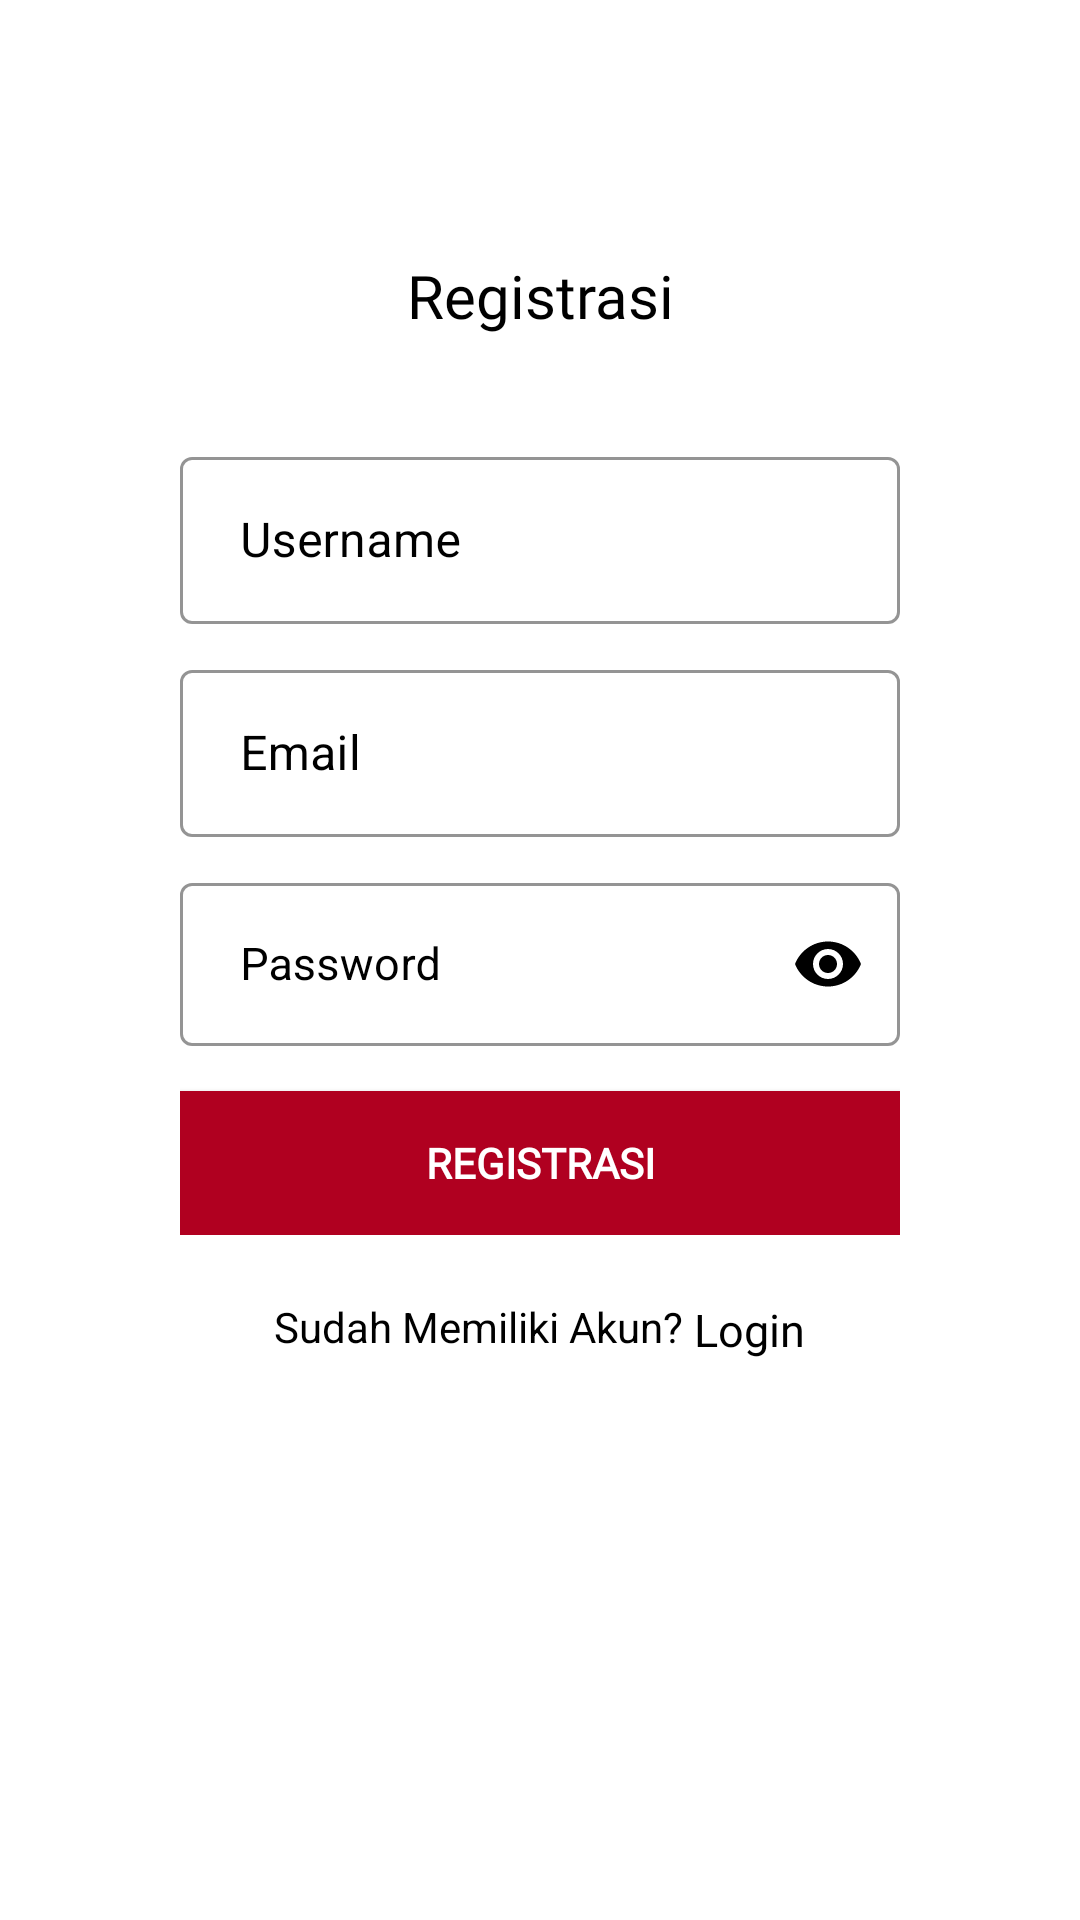

Here is an Android app screen rendered from its layout file. Give the layout XML and the strings, colors and styles it references.
<!-- AndroidManifest.xml: application theme Theme.BukuCeritaApp -->
<!-- res/layout/activity_regis.xml -->
<?xml version="1.0" encoding="utf-8"?>
<LinearLayout xmlns:android="http://schemas.android.com/apk/res/android"
    xmlns:tools="http://schemas.android.com/tools"
    android:layout_width="match_parent"
    android:layout_height="match_parent"
    xmlns:app="http://schemas.android.com/apk/res-auto"
    android:orientation="vertical"
    android:padding="50dp"
    android:background="@color/white"
    tools:context=".RegistrasiActivity">

    <TextView
        android:layout_width="match_parent"
        android:layout_height="wrap_content"
        android:layout_marginTop="35dp"
        android:fontFamily="@font/poppinsextra"
        android:gravity="center"
        android:text="Registrasi"
        android:textColor="@color/black"
        android:textSize="20dp"
        />

    <LinearLayout
        android:layout_width="match_parent"
        android:layout_height="wrap_content"
        android:layout_marginTop="20dp"
        android:gravity="center"
        android:orientation="vertical"
        android:padding="10dp">


        <com.google.android.material.textfield.TextInputLayout
            android:layout_width="match_parent"
            android:layout_height="wrap_content"
            android:layout_marginTop="5dp"
            android:layout_marginBottom="5dp"
            android:inputType="textEmailAddress"
            style="@style/BlackTextInputLayout"
            android:hint="@string/user">

            <com.google.android.material.textfield.TextInputEditText
                android:id="@+id/etUsername"
                android:layout_width="match_parent"
                android:layout_height="wrap_content"
                android:inputType="textEmailAddress"
                android:textColorHint="@color/black"
                android:backgroundTint="@color/black"
                android:textColor="@color/black"
                android:paddingStart="20dp" />
        </com.google.android.material.textfield.TextInputLayout>

        <com.google.android.material.textfield.TextInputLayout
            android:layout_width="match_parent"
            android:layout_height="wrap_content"
            android:layout_marginTop="5dp"
            android:layout_marginBottom="5dp"
            style="@style/BlackTextInputLayout"
            android:hint="@string/email">

            <com.google.android.material.textfield.TextInputEditText
                android:id="@+id/etEmail"
                android:layout_width="match_parent"
                android:layout_height="wrap_content"
                android:inputType="textEmailAddress"
                android:textColorHint="@color/black"
                android:backgroundTint="@color/black"
                android:textColor="@color/black"
                android:paddingStart="20dp" />
        </com.google.android.material.textfield.TextInputLayout>

        <RelativeLayout
            android:layout_width="match_parent"
            android:layout_height="wrap_content">

            <com.google.android.material.textfield.TextInputLayout
                android:layout_width="match_parent"
                android:layout_height="wrap_content"
                android:layout_marginTop="5dp"
                android:layout_marginBottom="5dp"
                style="@style/BlackTextInputLayout"
                android:hint="@string/password"
                app:passwordToggleEnabled="true"
                app:passwordToggleTint="@color/black">

                <com.google.android.material.textfield.TextInputEditText
                    android:id="@+id/etPassword"
                    android:layout_width="match_parent"
                    android:layout_height="wrap_content"
                    android:textSize="15sp"
                    android:inputType="textPassword"
                    android:textColorHint="@color/black"
                    android:backgroundTint="@color/black"
                    android:textColor="@color/black"
                    android:paddingStart="20dp" />
            </com.google.android.material.textfield.TextInputLayout>


            <ProgressBar
                android:id="@+id/reg_progress"
                style="@style/Widget.AppCompat.ProgressBar"
                android:layout_width="match_parent"
                android:layout_height="40dp"
                android:layout_centerInParent="true"
                android:layout_marginTop="8dp"
                android:layout_marginEnd="8dp"
                android:visibility="invisible" />

        </RelativeLayout>

        <RelativeLayout
            android:layout_width="match_parent"
            android:layout_height="wrap_content">


        </RelativeLayout>

        <Button
            android:layout_width="match_parent"
            android:layout_height="wrap_content"
            android:layout_marginTop="10dp"
            android:background="@color/red"
            android:fontFamily="@font/poppinssemibold"
            android:id="@+id/btnRegister"
            android:text="Registrasi"
            android:textColor="@color/white"
            android:textStyle="bold" />
    </LinearLayout>

    <LinearLayout
        android:layout_width="match_parent"
        android:layout_height="wrap_content"
        android:layout_gravity="center"
        android:layout_marginTop="8dp"
        android:gravity="center"
        android:orientation="horizontal"
        android:padding="2dp"
        >

        <TextView
            android:layout_width="wrap_content"
            android:layout_height="wrap_content"
            android:layout_weight="1"
            android:gravity="end"
            android:id="@+id/sdh_btn"
            android:text="Sudah Memiliki Akun?"
            android:textColor="@color/black"
            />

        <TextView
            android:id="@+id/login_btn"
            android:layout_width="wrap_content"
            android:layout_height="wrap_content"
            android:layout_weight="1"
            android:fontFamily="@font/poppinssemibold"
            android:text=" Login"
            android:textColor="@color/black"
            android:textSize="15dp"
            android:layout_marginTop="1dp"
            />
    </LinearLayout>

</LinearLayout>
<!-- resources referenced by this layout -->
<resources>
  <color name="black">#FF000000</color>
  <color name="red">#b00020</color>
  <color name="white">#FFFFFFFF</color>
  <string name="email">Email</string>
  <string name="password">Password</string>
  <string name="user">Username</string>
  <style name="BlackTextInputLayout" parent="Widget.MaterialComponents.TextInputLayout.OutlinedBox">
          <item name="boxStrokeColor">@color/black</item>
          <item name="hintTextColor">@color/black</item>
          <item name="android:textColorHint">@color/black</item>
          <item name="android:backgroundTint">@color/black</item>
          <item name="android:textColor">@color/black</item>
      </style>
  <style name="Theme.BukuCeritaApp" parent="Theme.MaterialComponents.DayNight.NoActionBar">
          
          <item name="colorPrimary">@color/primary</item>
          <item name="colorPrimaryVariant">@color/primary</item>
          <item name="colorOnPrimary">@color/white</item>
          
          <item name="colorSecondary">@color/primary</item>
          <item name="colorSecondaryVariant">@color/primary</item>
          <item name="colorOnSecondary">@color/white</item>
          
          <item name="android:statusBarColor">@color/primary</item>
  
          
      </style>
  <color name="primary">#2196F3</color>
</resources>
